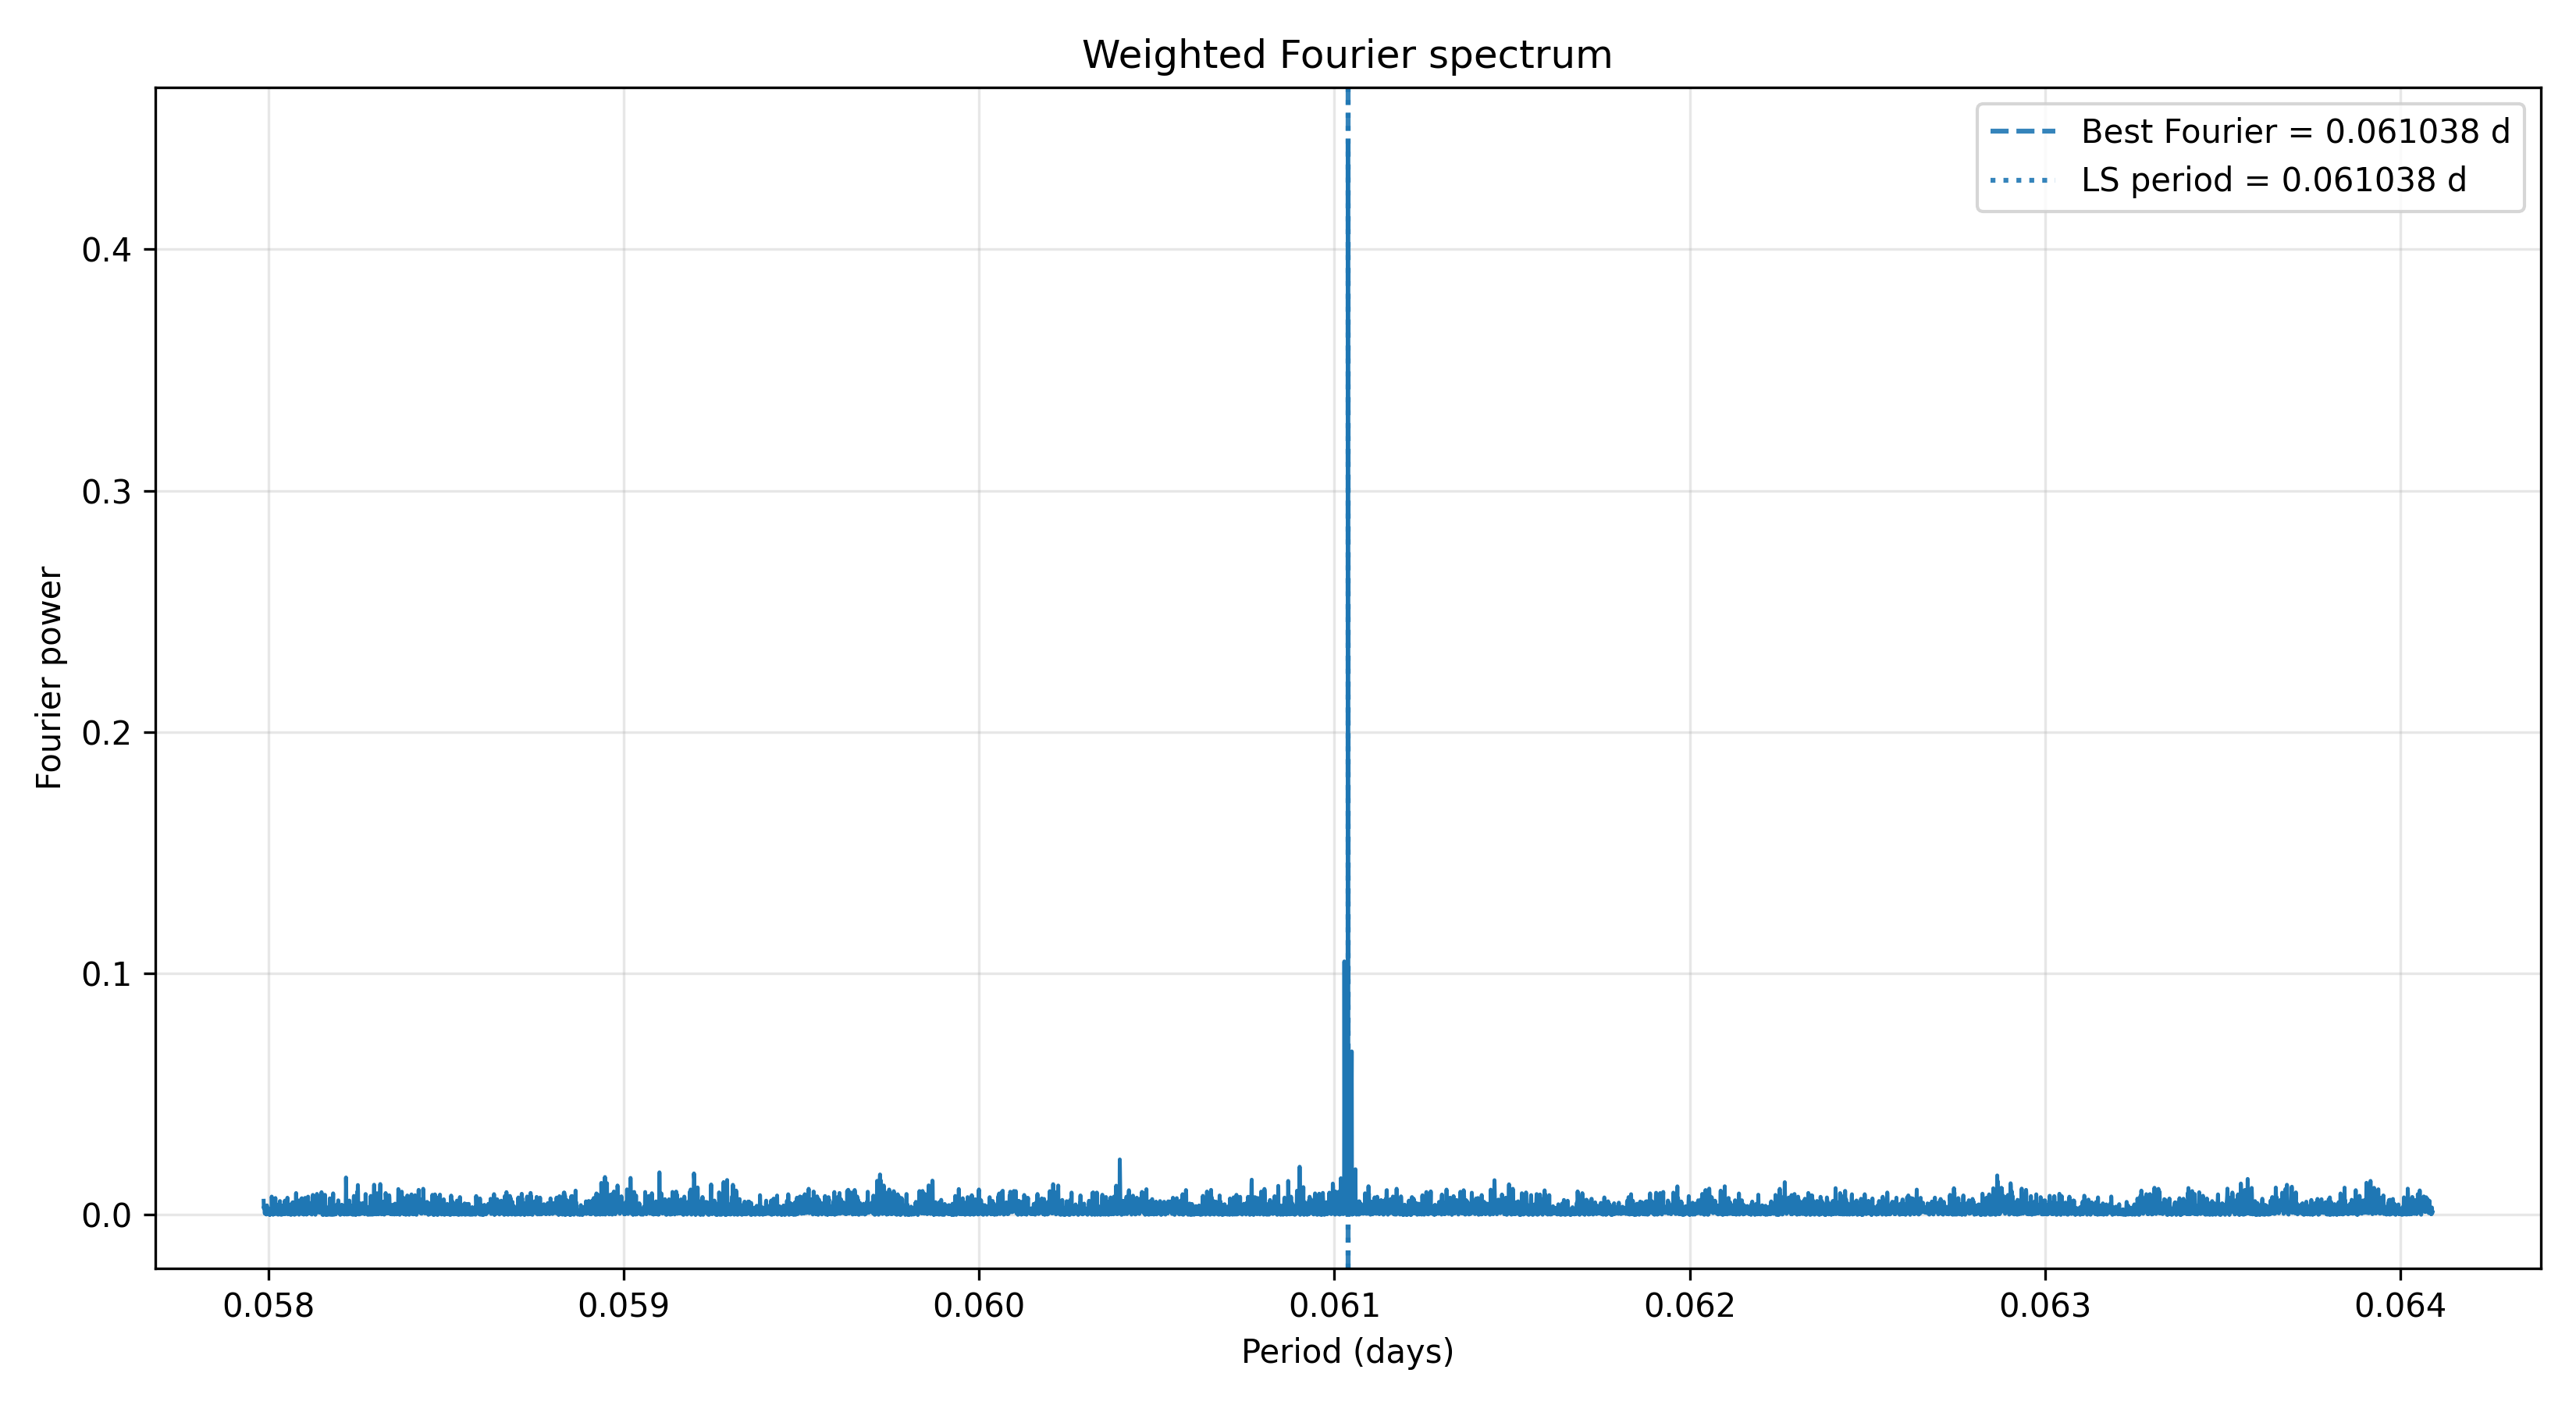

The data file committed next to this chart (first rows):
period_days, frequency_per_day, fourier_power, semi_amplitude
0.05799, 17.25, 0.005831, 0.01898
0.05799, 17.25, 0.002678, 0.01249
0.05799, 17.25, 0.0035, 0.01464
0.05799, 17.24, 0.00353, 0.01443
0.05799, 17.24, 0.002363, 0.01214
0.05799, 17.24, 0.001527, 0.009776
0.05799, 17.24, 0.0005735, 0.005913
0.05799, 17.24, 0.001762, 0.0106
0.05799, 17.24, 0.0004784, 0.005321
0.05799, 17.24, 0.003023, 0.01364
0.05799, 17.24, 0.003489, 0.01502
0.05799, 17.24, 0.0009338, 0.007546
0.05799, 17.24, 0.0003426, 0.004676
0.05799, 17.24, 0.001516, 0.009729
0.05799, 17.24, 0.0001673, 0.003166
0.05799, 17.24, 0.0008303, 0.007242
0.058, 17.24, 0.003478, 0.01478
0.058, 17.24, 0.00391, 0.01605
0.058, 17.24, 0.0002612, 0.004011
0.058, 17.24, 0.001793, 0.01063
0.058, 17.24, 0.001475, 0.009725
0.058, 17.24, 0.001284, 0.008885
0.058, 17.24, 0.001529, 0.009488
0.058, 17.24, 0.001876, 0.01069
0.058, 17.24, 0.002297, 0.01208
0.058, 17.24, 0.001579, 0.009937
0.058, 17.24, 0.0003899, 0.004849
0.058, 17.24, 0.002098, 0.01103
0.058, 17.24, 0.002515, 0.01244
0.058, 17.24, 0.0006433, 0.006394
0.058, 17.24, 4.903881496048966e-05, 0.001731
0.058, 17.24, 0.000122, 0.00273
0.058, 17.24, 1.208068040597192e-05, 0.0008421
0.058, 17.24, 0.0007654, 0.00682
0.05801, 17.24, 0.0009393, 0.007907
0.05801, 17.24, 0.001457, 0.009501
0.05801, 17.24, 0.001344, 0.009041
0.05801, 17.24, 0.001424, 0.009312
0.05801, 17.24, 0.000634, 0.006274
0.05801, 17.24, 0.0003686, 0.004695
0.05801, 17.24, 0.002095, 0.01113
0.05801, 17.24, 0.007565, 0.02122
0.05801, 17.24, 0.006667, 0.02028
0.05801, 17.24, 0.003446, 0.01439
0.05801, 17.24, 0.0004767, 0.005264
0.05801, 17.24, 0.004728, 0.01705
0.05801, 17.24, 0.00342, 0.01409
0.05801, 17.24, 0.001599, 0.009725
0.05801, 17.24, 4.113680208333785e-05, 0.001543
0.05801, 17.24, 0.001086, 0.007997
0.05801, 17.24, 0.001202, 0.008494
0.05801, 17.24, 0.0007653, 0.006585
0.05802, 17.24, 0.0003001, 0.004483
0.05802, 17.24, 0.0003065, 0.00446
0.05802, 17.24, 0.00284, 0.01321
0.05802, 17.24, 0.001387, 0.008874
0.05802, 17.24, 0.0003847, 0.004831
0.05802, 17.24, 0.000411, 0.005115
0.05802, 17.24, 0.00366, 0.01491
0.05802, 17.24, 0.006557, 0.02019
... 9,941 more rows
